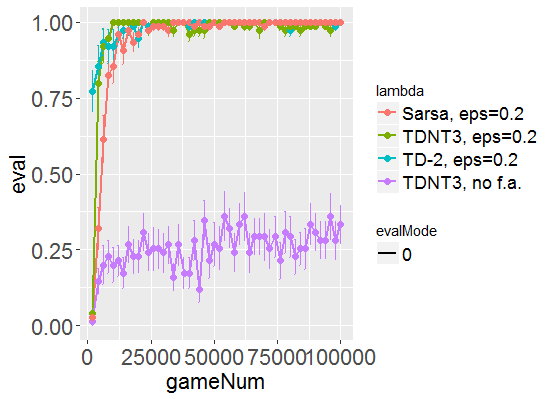

Source data for this figure (header and first rows):
controllers.TD.ntuple2.TDNTuple3Agt: USE…, NORMALIZE:false, sigmoid:tanh, lambda:0.0, horizon:1, AFTERSTATE:false, learnFromRM: true
controllers.TD.ntuple2.TDNTuple3Agt: alp…, epsilon_init->final:0.2->0.0, gamma: 1.0
run, gameNum, evalQ, evalT, actionNum, trnMoves
0, 2000, 1.0, 0.8333, 15860, 17860
0, 4000, 1.0, 1.0, 31750, 35750
0, 6000, 1.0, 1.0, 47421, 53421
0, 8000, 1.0, 1.0, 62738, 70738
0, 10000, 1.0, 0.9167, 78786, 88786
0, 12000, 1.0, 0.9167, 94759, 106759
0, 14000, 1.0, 0.9167, 111032, 125032
0, 16000, 1.0, 1.0, 126654, 142654
0, 18000, 1.0, 1.0, 142151, 160151
0, 20000, 1.0, 1.0, 158378, 178378
0, 22000, 1.0, 0.9167, 174542, 196542
0, 24000, 1.0, 1.0, 190202, 214202
0, 26000, 1.0, 1.0, 206695, 232695
0, 28000, 1.0, 1.0, 223112, 251112
0, 30000, 1.0, 1.0, 238764, 268764
0, 32000, 1.0, 1.0, 254718, 286718
0, 34000, 1.0, 1.0, 270618, 304618
0, 36000, 1.0, 1.0, 286611, 322611
0, 38000, 1.0, 1.0, 301787, 339787
0, 40000, 1.0, 1.0, 316895, 356895
0, 42000, 1.0, 1.0, 332473, 374473
0, 44000, 1.0, 1.0, 347452, 391452
0, 46000, 1.0, 1.0, 363626, 409626
0, 48000, 1.0, 1.0, 378248, 426248
0, 50000, 1.0, 1.0, 393092, 443092
0, 52000, 1.0, 1.0, 408297, 460297
0, 54000, 1.0, 1.0, 422494, 476494
0, 56000, 1.0, 1.0, 436450, 492450
0, 58000, 1.0, 1.0, 451541, 509541
0, 60000, 1.0, 1.0, 466664, 526664
0, 62000, 1.0, 1.0, 480813, 542813
0, 64000, 1.0, 1.0, 494082, 558082
0, 66000, 1.0, 1.0, 507131, 573131
0, 68000, 1.0, 0.9167, 521204, 589204
0, 70000, 1.0, 1.0, 534814, 604814
0, 72000, 1.0, 1.0, 548452, 620452
0, 74000, 1.0, 1.0, 562414, 636414
0, 76000, 1.0, 1.0, 575847, 651847
0, 78000, 1.0, 1.0, 589159, 667159
0, 80000, 1.0, 1.0, 602316, 682316
0, 82000, 0.6667, 0.9167, 615278, 697278
0, 84000, 1.0, 1.0, 628320, 712320
0, 86000, 1.0, 1.0, 641186, 727186
0, 88000, 1.0, 1.0, 654120, 742120
0, 90000, 1.0, 1.0, 666781, 756781
0, 92000, 1.0, 1.0, 679119, 771119
0, 94000, 1.0, 0.9167, 691460, 785460
0, 96000, 1.0, 1.0, 703603, 799603
0, 98000, 1.0, 1.0, 715688, 813688
0, 100000, 1.0, 1.0, 727566, 827566
1, 2000, 0.0, 0.0, 18779, 20779
1, 4000, 1.0, 0.5833, 34345, 38345
1, 6000, 1.0, 0.8333, 51007, 57007
1, 8000, 0.3333, 1.0, 67101, 75101
1, 10000, 1.0, 0.9167, 83932, 93932
1, 12000, 1.0, 1.0, 99660, 111660
1, 14000, 1.0, 1.0, 115859, 129859
1, 16000, 1.0, 1.0, 131842, 147842
... 1,192 more rows
